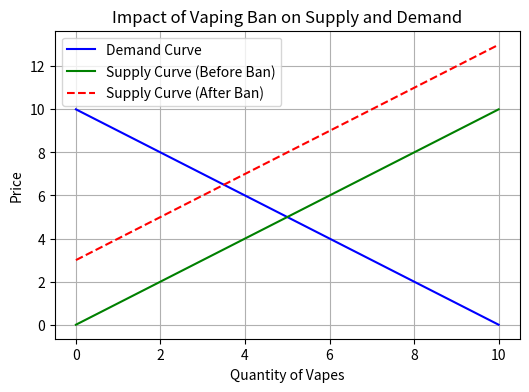

Recreate this plot in Python. (Note: this script raises an exception after producing the figure.)
import matplotlib.pyplot as plt
import numpy as np

# # 价格变化范围
# price_changes = np.linspace(0.8, 1.2, 10)
# essential_demand = np.ones(10) * 100  # 必需品需求稳定（低弹性）
# luxury_demand = 100 / price_changes  # 奢侈品需求较大弹性

# # 创建图表
# fig, ax = plt.subplots(figsize=(7, 5))
# ax.plot(price_changes, essential_demand, label="Essential Goods (Inelastic)", linestyle='-', color='g', linewidth=2)
# ax.plot(price_changes, luxury_demand, label="Luxury Goods (Elastic)", linestyle='--', color='m', linewidth=2)

# # 添加标签和标题
# ax.set_xlabel("Price Change (%)")
# ax.set_ylabel("Demand (Indexed)")
# ax.set_title("Price Elasticity of Demand")
# ax.legend()
# ax.grid(True)

# # 显示图表
# plt.show()
# fig.savefig(".//images//price_elasticity.svg", dpi=600)


# # Data for Inflation Theory: Headline vs. Underlying Inflation
# years = np.arange(2020, 2025, 1)
# headline_inflation = [3.5, 4.8, 6.1, 5.2, 2.8]  # Example headline inflation trend
# core_inflation = [3.2, 4.5, 5.3, 4.1, 3.5]  # Underlying inflation trend

# # Create the plot
# plt.figure(figsize=(8, 5))
# plt.plot(years, headline_inflation, marker='o', label="Headline Inflation", color='blue')
# plt.plot(years, core_inflation, marker='s', linestyle='dashed', label="Underlying Inflation", color='green')
# plt.axhline(3, color='r', linestyle='--', label="RBA Target (Upper Limit)")

# # Labels and title
# plt.title("Headline vs. Underlying Inflation (2020-2024)")
# plt.xlabel("Year")
# plt.ylabel("Inflation Rate (%)")
# plt.legend()
# plt.grid(True)

# # Save and display the chart
# inflation_chart_path = ".//images//inflation_trend.png"
# plt.savefig(inflation_chart_path)
# plt.show()


# # 图1: 货币政策与利率变化
# years = np.arange(2020, 2025, 1)
# interest_rates = [0.25, 0.1, 1.85, 3.1, 4.35]  # 假设利率走势

# plt.figure(figsize=(6, 4))
# plt.plot(years, interest_rates, marker='o', linestyle='-', label="Cash Rate (%)")
# plt.xlabel("Year")
# plt.ylabel("Interest Rate (%)")
# plt.title("Monetary Policy: Interest Rate Changes")
# plt.legend()
# plt.grid(True)
# plt.savefig(".//images//monetary_policy.png")  # 保存图像

# # 图2: 通货膨胀率 vs RBA 目标范围
# years = np.arange(2020, 2025, 1)
# inflation_rates = [0.9, 3.5, 7.0, 5.1, 2.8]  # 假设通胀率走势
# target_range = [2.5] * len(years)

# plt.figure(figsize=(6, 4))
# plt.plot(years, inflation_rates, marker='o', linestyle='-', label="Inflation Rate (%)", color="red")
# plt.axhline(y=2.5, color='green', linestyle='--', label="RBA Target (2-3%)")
# plt.xlabel("Year")
# plt.ylabel("Inflation Rate (%)")
# plt.title("Inflation Rate vs RBA Target")
# plt.legend()
# plt.grid(True)
# plt.savefig(".//images//inflation_target.png")


# # 1. Supply and Demand Curve
# # Create data for a simple supply and demand curve
# price = np.linspace(0, 10, 100)
# demand = 100 - 10 * price  # Demand curve (downward sloping)
# supply = 2 * price  # Supply curve (upward sloping)

# # Create the plot
# plt.figure(figsize=(8, 6))
# plt.plot(price, demand, label='Demand', color='blue')
# plt.plot(price, supply, label='Supply', color='red')
# plt.title('Supply and Demand Curves for Vapes')
# plt.xlabel('Price')
# plt.ylabel('Quantity')
# plt.legend()
# plt.grid(True)
# plt.tight_layout()
# plt.savefig('.//images//supply_demand_curve.png')
# plt.show()

# # 2. Price Elasticity of Demand (PED) Example
# # Creating a simple plot for Price Elasticity of Demand (Inelastic Demand)
# price_inelastic = np.linspace(1, 10, 100)
# quantity_inelastic = 100 / price_inelastic  # Inelastic demand (quantity does not change much with price)

# # Create the plot
# plt.figure(figsize=(8, 6))
# plt.plot(price_inelastic, quantity_inelastic, label='Inelastic Demand', color='green')
# plt.title('Price Elasticity of Demand (Inelastic)')
# plt.xlabel('Price')
# plt.ylabel('Quantity Demanded')
# plt.legend()
# plt.grid(True)
# plt.tight_layout()
# plt.savefig('.//images//inelastic_demand.png')
# plt.show()

# # 3. Market Failure Example (Shifting Demand Curve due to a Ban)
# # Create data for demand shifting due to external factors (e.g., government ban)
# price_failure = np.linspace(0, 10, 100)
# demand_no_ban = 100 - 10 * price_failure  # Initial demand curve (without ban)
# demand_with_ban = 80 - 10 * price_failure  # Demand curve shifts left due to ban

# # Create the plot
# plt.figure(figsize=(8, 6))
# plt.plot(price_failure, demand_no_ban, label='Demand (No Ban)', color='orange')
# plt.plot(price_failure, demand_with_ban, label='Demand (With Ban)', color='purple', linestyle='--')
# plt.title('Market Failure: Effect of Vaping Ban on Demand')
# plt.xlabel('Price')
# plt.ylabel('Quantity')
# plt.legend()
# plt.grid(True)
# plt.tight_layout()
# plt.savefig('.//images//market_failure.png')


# # Create a figure for the first economic concept: Headline vs. Underlying Inflation
# years = np.arange(2020, 2025, 1)
# headline_inflation = [3.5, 4.8, 6.1, 5.2, 2.8]  # Example headline inflation trend
# core_inflation = [3.2, 4.5, 5.3, 4.1, 3.5]  # Underlying inflation trend

# plt.figure(figsize=(8, 5))
# plt.plot(years, headline_inflation, marker='o', label="Headline Inflation", color='blue')
# plt.plot(years, core_inflation, marker='s', linestyle='dashed', label="Underlying Inflation", color='green')
# plt.axhline(3, color='r', linestyle='--', label="RBA Target (Upper Limit)")

# # Labels and title
# plt.title("Headline vs. Underlying Inflation (2020-2024)")
# plt.xlabel("Year")
# plt.ylabel("Inflation Rate (%)")
# plt.legend()
# plt.grid(True)

# # Save the figure
# inflation_chart_path = ".//images//inflation_trend.png"
# plt.savefig(inflation_chart_path)
# plt.show()

# # Data for Inflation Theory: Headline vs. Service Inflation
# years = np.arange(2020, 2025, 1)
# headline_inflation = [3.5, 4.8, 6.1, 5.2, 2.8]  # Headline inflation trend
# service_inflation = [3.8, 4.2, 5.0, 4.8, 4.6]  # Service sector inflation trend

# # Create the plot
# plt.figure(figsize=(8, 5))
# plt.bar(years - 0.15, headline_inflation, width=0.3, label="Headline Inflation", color='blue', alpha=0.7)
# plt.bar(years + 0.15, service_inflation, width=0.3, label="Service Inflation", color='orange', alpha=0.7)

# # Labels and title
# plt.title("Headline vs. Service Inflation (2020-2024)")
# plt.xlabel("Year")
# plt.ylabel("Inflation Rate (%)")
# plt.xticks(years)
# plt.legend()
# plt.grid(axis='y', linestyle='--', alpha=0.7)

# # Save the figure
# inflation_service_chart_path = ".//images//inflation_service_trend.png"
# plt.savefig(inflation_service_chart_path)
# plt.show()


# # Inflation and Purchasing Power
# plt.figure(figsize=(6, 4))
# x = np.linspace(0, 10, 100)
# inflation = np.exp(x / 10)  # Exponential increase to represent inflation
# real_income = 10 / inflation  # Inverse relationship with purchasing power
# plt.plot(x, inflation, label="Inflation Rate", color='r')
# plt.plot(x, real_income, label="Real Income", color='b')
# plt.title("Inflation and Purchasing Power")
# plt.xlabel("Time (Years)")
# plt.ylabel("Index Value")
# plt.legend()
# inflation_img = ".//images//inflation_purchasing_power.png"
# plt.savefig(inflation_img)


# # Interest Rates and Borrowing Costs
# plt.figure(figsize=(6, 4))
# interest_rates = np.linspace(1, 10, 100)
# borrowing_costs = np.sqrt(interest_rates)  # Higher interest rates lead to higher borrowing costs
# plt.plot(interest_rates, borrowing_costs, label="Borrowing Costs", color='g')
# plt.title("Interest Rates and Borrowing Costs")
# plt.xlabel("Interest Rate (%)")
# plt.ylabel("Borrowing Cost Index")
# plt.legend()
# interest_img = ".//images//interest_rates_borrowing_costs.png"
# plt.savefig(interest_img)


# # Price Elasticity of Demand
# plt.figure(figsize=(6, 4))
# prices = np.linspace(1, 10, 100)
# inelastic_demand = 10 - 0.5 * prices  # Small change in quantity demanded
# elastic_demand = 10 - 2.5 * prices  # Large change in quantity demanded
# plt.plot(prices, inelastic_demand, label="Inelastic Demand", color='b')
# plt.plot(prices, elastic_demand, label="Elastic Demand", color='r')
# plt.title("Price Elasticity of Demand")
# plt.xlabel("Price Level")
# plt.ylabel("Quantity Demanded")
# plt.legend()
# elasticity_img = ".//images//price_elasticity_demand.png"
# plt.savefig(elasticity_img)


# # 创建三个经济概念的相关图表

# # 1. 失业类型：摩擦性、结构性、周期性失业趋势图
# fig1, ax1 = plt.subplots()
# x = np.arange(2019, 2025, 1)
# frictional_unemployment = [3.5, 3.7, 3.6, 3.8, 4.0, 4.1]  # 摩擦性失业
# structural_unemployment = [2.5, 2.6, 2.7, 3.0, 3.2, 3.4]  # 结构性失业
# cyclical_unemployment = [1.0, 1.5, 4.5, 3.0, 2.5, 2.0]  # 周期性失业

# ax1.plot(x, frictional_unemployment, label="Frictional Unemployment", marker='o')
# ax1.plot(x, structural_unemployment, label="Structural Unemployment", marker='s')
# ax1.plot(x, cyclical_unemployment, label="Cyclical Unemployment", marker='^')
# ax1.set_xlabel("Year")
# ax1.set_ylabel("Unemployment Rate (%)")
# ax1.set_title("Types of Unemployment Trends (2019-2025)")
# ax1.legend()
# plt.grid()

# # 保存第一张图
# plt.savefig(".//images//unemployment_types_trends.png")

# # 2. 货币政策影响：利率 vs. 失业率
# fig2, ax2 = plt.subplots()
# interest_rates = [1.0, 0.5, 0.1, 2.0, 3.5, 4.0]  # 利率水平
# unemployment_rates = [5.0, 4.8, 4.5, 4.7, 4.9, 5.2]  # 失业率

# ax2.plot(interest_rates, unemployment_rates, marker='o', linestyle='-')
# ax2.set_xlabel("Interest Rate (%)")
# ax2.set_ylabel("Unemployment Rate (%)")
# ax2.set_title("Impact of Monetary Policy on Unemployment")
# plt.grid()

# # 保存第二张图
# plt.savefig(".//images//monetary_policy_vs_unemployment.png")

# # 3. 劳动力市场技能错配（高技能 vs. 低技能失业率）
# fig3, ax3 = plt.subplots()
# years = np.arange(2020, 2025, 1)
# high_skill_unemployment = [2.5, 3.0, 3.8, 4.2, 4.5]  # 高技能人才失业率
# low_skill_unemployment = [5.0, 5.2, 5.5, 6.0, 6.3]  # 低技能人才失业率

# ax3.plot(years, high_skill_unemployment, label="High-Skill Unemployment", marker='o', linestyle='-')
# ax3.plot(years, low_skill_unemployment, label="Low-Skill Unemployment", marker='s', linestyle='-')
# ax3.set_xlabel("Year")
# ax3.set_ylabel("Unemployment Rate (%)")
# ax3.set_title("Labour Market Skill Mismatch (2020-2025)")
# ax3.legend()
# plt.grid()

# # 保存第三张图
# plt.savefig(".//images//labour_market_skill_mismatch.png")

# plt.show()


# # 创建图表 1 - 货币政策对通胀和失业率的影响
# fig, ax1 = plt.subplots(figsize=(7,5))

# # X轴表示时间（假设为季度）
# quarters = np.arange(1, 11)

# # 假设利率上升后，通胀下降，失业率上升
# inflation_rates = np.linspace(5, 2.8, 10)  # 通胀下降
# unemployment_rates = np.linspace(3.5, 4.5, 10)  # 失业率上升

# ax1.set_xlabel('Time (Quarters)')
# ax1.set_ylabel('Inflation Rate (%)', color='tab:red')
# ax1.plot(quarters, inflation_rates, 'r-o', label="Inflation Rate")
# ax1.tick_params(axis='y', labelcolor='tab:red')

# ax2 = ax1.twinx()
# ax2.set_ylabel('Unemployment Rate (%)', color='tab:blue')
# ax2.plot(quarters, unemployment_rates, 'b-s', label="Unemployment Rate")
# ax2.tick_params(axis='y', labelcolor='tab:blue')

# plt.title("Impact of Interest Rate on Inflation & Unemployment")
# plt.savefig(".//images//interest_rate_on_inflation_unemployment.png")

# # 创建第二张图 - 需求拉动 vs 成本推动通胀
# fig, ax = plt.subplots(figsize=(7,5))

# categories = ['Demand-Pull Inflation', 'Cost-Push Inflation']
# values = [55, 45]  # 假设数据

# ax.bar(categories, values, color=['orange', 'purple'])
# ax.set_ylabel("Contribution to Inflation (%)")
# ax.set_title("Types of Inflation in Australia")
# plt.savefig(".//images//types_of_inflation_in_australia.png")

# # 创建第三张图 - 菲利普斯曲线（Phillips Curve）
# fig, ax = plt.subplots(figsize=(7,5))

# unemployment = np.linspace(3, 6, 10)
# inflation = 5 - 0.5 * unemployment  # 假设的菲利普斯曲线关系

# ax.plot(unemployment, inflation, 'g-o', label="Phillips Curve")
# ax.set_xlabel("Unemployment Rate (%)")
# ax.set_ylabel("Inflation Rate (%)")
# ax.set_title("Phillips Curve: Inflation vs Unemployment")
# ax.legend()
# plt.savefig(".//images//phillips_curve.png")


# 创建图表 1：供需曲线（Supply and Demand）
plt.figure(figsize=(6, 4))
q = np.linspace(0, 10, 100)
demand = 10 - q  # 需求曲线
supply_before = q  # 供应曲线（禁令前）
supply_after = q + 3  # 供应曲线（禁令后，左移）

plt.plot(q, demand, label="Demand Curve", color='blue')
plt.plot(q, supply_before, label="Supply Curve (Before Ban)", color='green')
plt.plot(q, supply_after, label="Supply Curve (After Ban)", color='red', linestyle='dashed')

plt.xlabel("Quantity of Vapes")
plt.ylabel("Price")
plt.title("Impact of Vaping Ban on Supply and Demand")
plt.legend()
plt.grid(True)
plt.savefig(".//images//supply_demand_vape_ban.png")
plt.show()

# 创建图表 2：黑市价格机制（Black Market Pricing）
plt.figure(figsize=(6, 4))
quantity = np.array([1, 2, 3, 4, 5])
price_legal = np.array([20, 18, 16, 15, 14])
price_black_market = np.array([50, 45, 40, 38, 35])

plt.plot(quantity, price_legal, marker='o', label="Legal Market Price", color='green')
plt.plot(quantity, price_black_market, marker='s', label="Black Market Price", color='red', linestyle='dashed')

plt.xlabel("Quantity of Vapes")
plt.ylabel("Price (AUD)")
plt.title("Black Market Pricing Mechanism vs Legal Market")
plt.legend()
plt.grid(True)
plt.savefig(".//images//black_market_pricing.png")
plt.show()

# 创建图表 3：市场失灵（Market Failure - Public Health Risk）
labels = ["Regulated Market", "Black Market"]
risks = [20, 80]  # 假设黑市产品带来的健康风险更高

plt.figure(figsize=(6, 4))
plt.bar(labels, risks, color=['blue', 'red'])
plt.ylabel("Health Risk Level (%)")
plt.title("Market Failure: Public Health Risk Due to Black Market")

plt.savefig(".//images//market_failure_health_risk.png")
plt.show()
